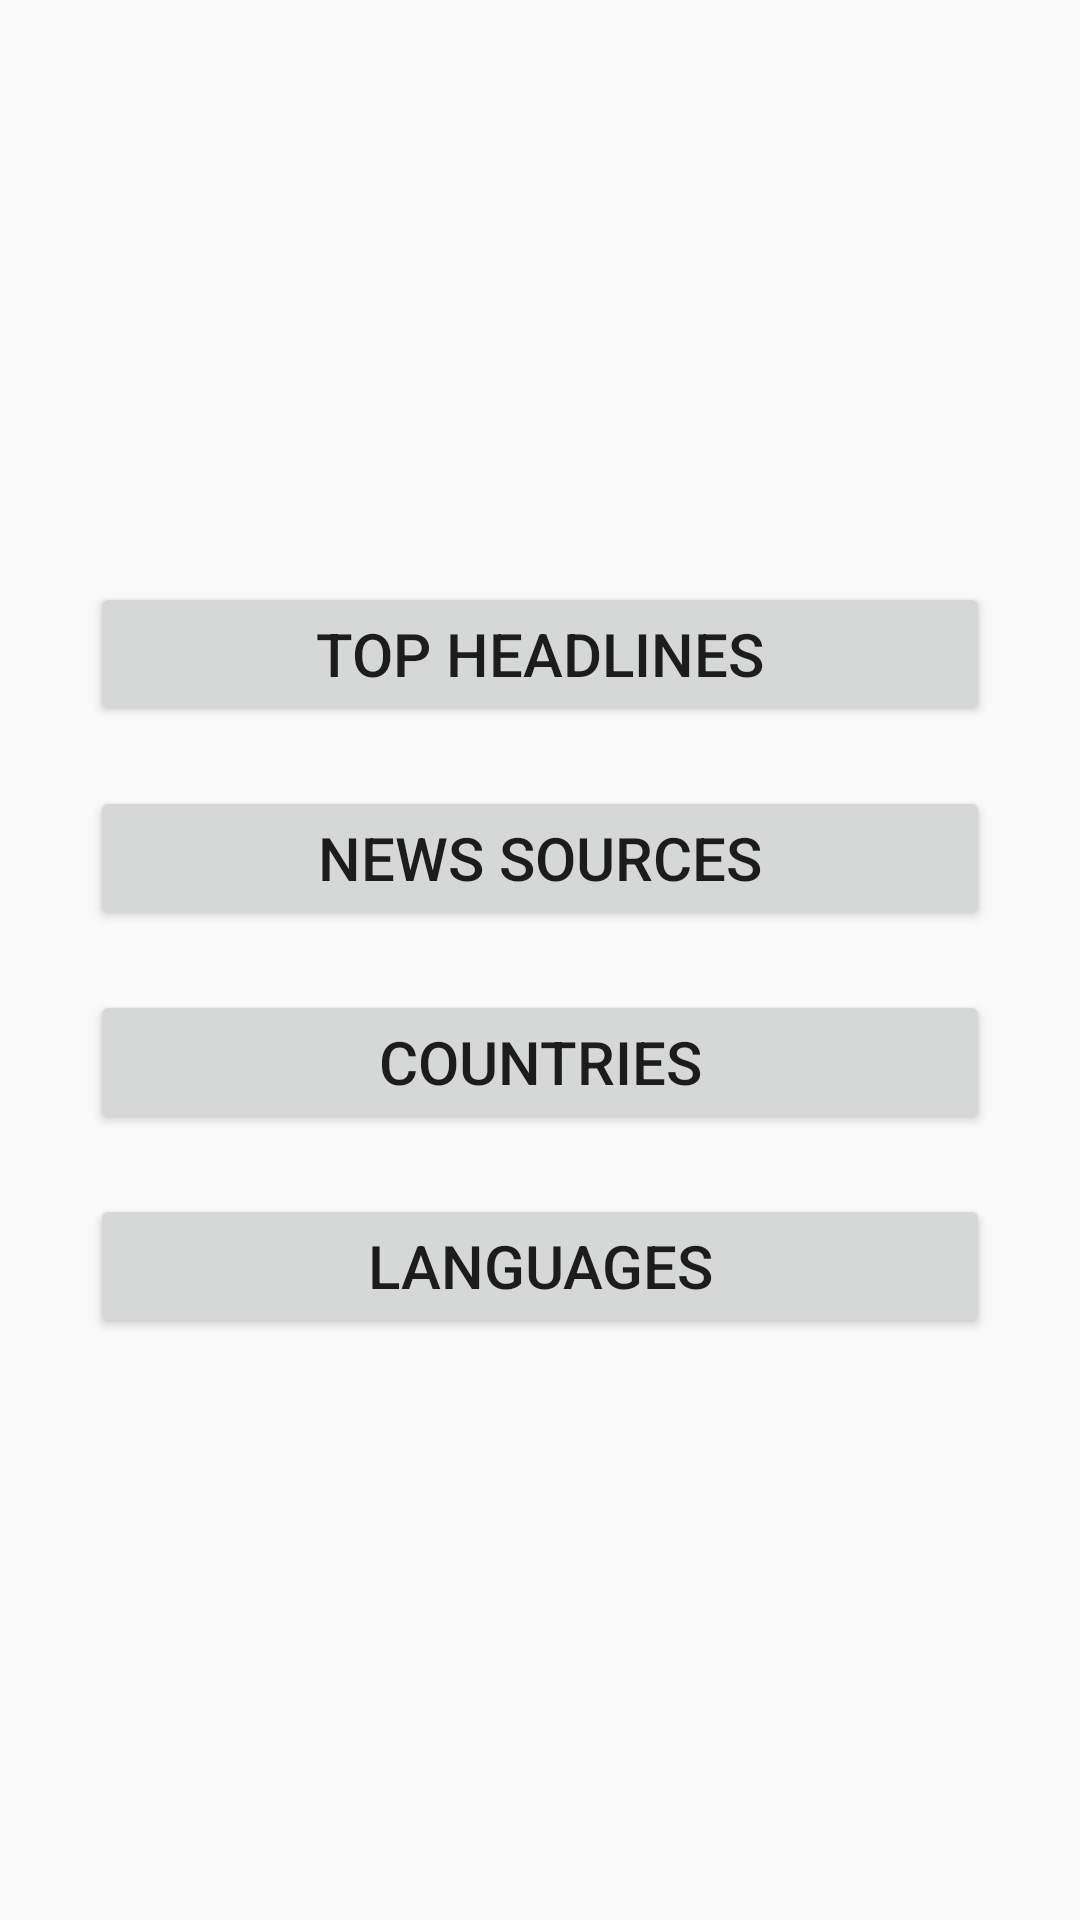

Here is an Android app screen rendered from its layout file. Give the layout XML and the strings, colors and styles it references.
<!-- AndroidManifest.xml: application theme Theme.NewsAppMVVMArchitecture -->
<!-- res/layout/activity_main.xml -->
<LinearLayout xmlns:android="http://schemas.android.com/apk/res/android"
    xmlns:tools="http://schemas.android.com/tools"
    android:layout_width="match_parent"
    android:layout_height="match_parent"
    android:gravity="center"
    android:orientation="vertical"
    tools:context="com.example.newsapp.ui.main.MainActivity">

    <LinearLayout
        android:layout_width="match_parent"
        android:layout_height="wrap_content"
        android:layout_margin="@dimen/dp_20"
        android:orientation="vertical">

        <Button
            android:id="@+id/top_headlines_btn"
            android:layout_width="match_parent"
            android:layout_height="wrap_content"
            android:layout_margin="@dimen/dp_10"
            android:padding="@dimen/dp_10"
            android:text="Top Headlines"
            android:textSize="@dimen/dp_20" />


        <Button
            android:id="@+id/news_sources_btn"
            android:layout_width="match_parent"
            android:layout_height="wrap_content"
            android:layout_margin="@dimen/dp_10"
            android:padding="@dimen/dp_10"
            android:text="News Sources"
            android:textSize="@dimen/dp_20" />

        <Button
            android:id="@+id/countries_btn"
            android:layout_width="match_parent"
            android:layout_height="wrap_content"
            android:layout_margin="@dimen/dp_10"
            android:padding="@dimen/dp_10"
            android:text="Countries"
            android:textSize="@dimen/dp_20" />


        <Button
            android:id="@+id/language_btn"
            android:layout_width="match_parent"
            android:layout_height="wrap_content"
            android:layout_margin="@dimen/dp_10"
            android:padding="@dimen/dp_10"
            android:text="Languages"
            android:textSize="@dimen/dp_20" />

    </LinearLayout>
</LinearLayout>
<!-- resources referenced by this layout -->
<resources>
  <dimen name="dp_10">10dp</dimen>
  <dimen name="dp_20">20dp</dimen>
  <style name="Theme.NewsAppMVVMArchitecture" parent="android:Theme.Material.Light.NoActionBar" />
</resources>
